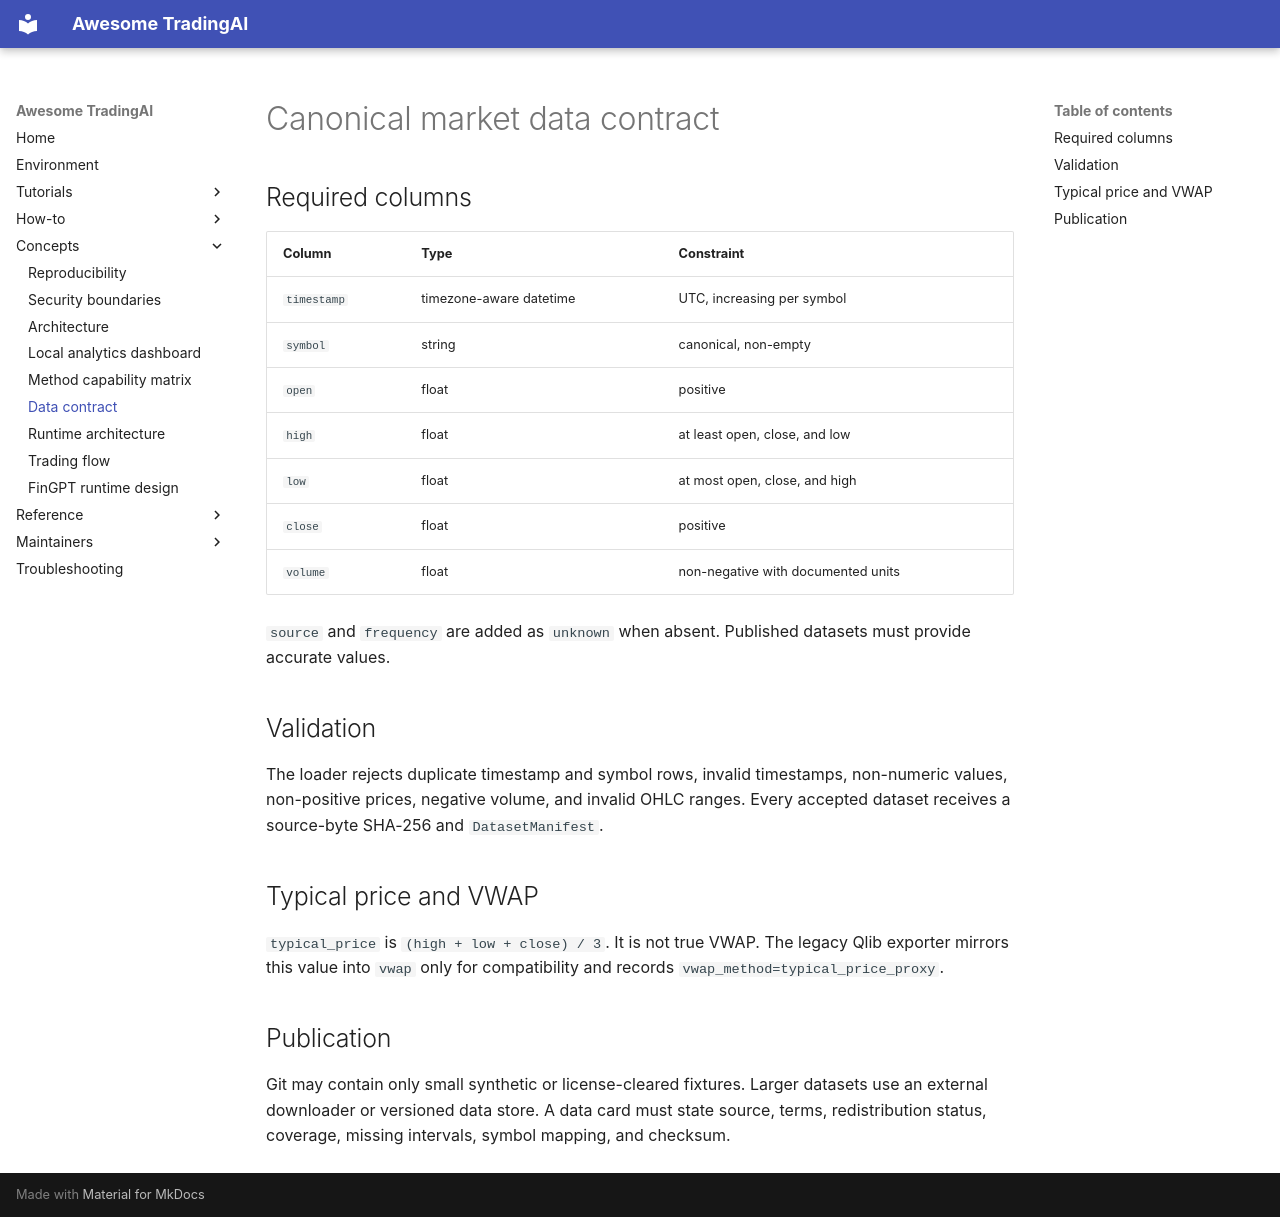

repository: Starlien95/Awesome-TradingAI · page: DATA_CONTRACT/index.html · generator: mkdocs

# Canonical market data contract

## Required columns

| Column | Type | Constraint |
| --- | --- | --- |
| `timestamp` | timezone-aware datetime | UTC, increasing per symbol |
| `symbol` | string | canonical, non-empty |
| `open` | float | positive |
| `high` | float | at least open, close, and low |
| `low` | float | at most open, close, and high |
| `close` | float | positive |
| `volume` | float | non-negative with documented units |

`source` and `frequency` are added as `unknown` when absent. Published datasets must provide accurate values.

## Validation

The loader rejects duplicate timestamp and symbol rows, invalid timestamps, non-numeric values, non-positive prices, negative volume, and invalid OHLC ranges. Every accepted dataset receives a source-byte SHA-256 and `DatasetManifest`.

## Typical price and VWAP

`typical_price` is `(high + low + close) / 3`. It is not true VWAP. The legacy Qlib exporter mirrors this value into `vwap` only for compatibility and records `vwap_method=typical_price_proxy`.

## Publication

Git may contain only small synthetic or license-cleared fixtures. Larger datasets use an external downloader or versioned data store. A data card must state source, terms, redistribution status, coverage, missing intervals, symbol mapping, and checksum.
